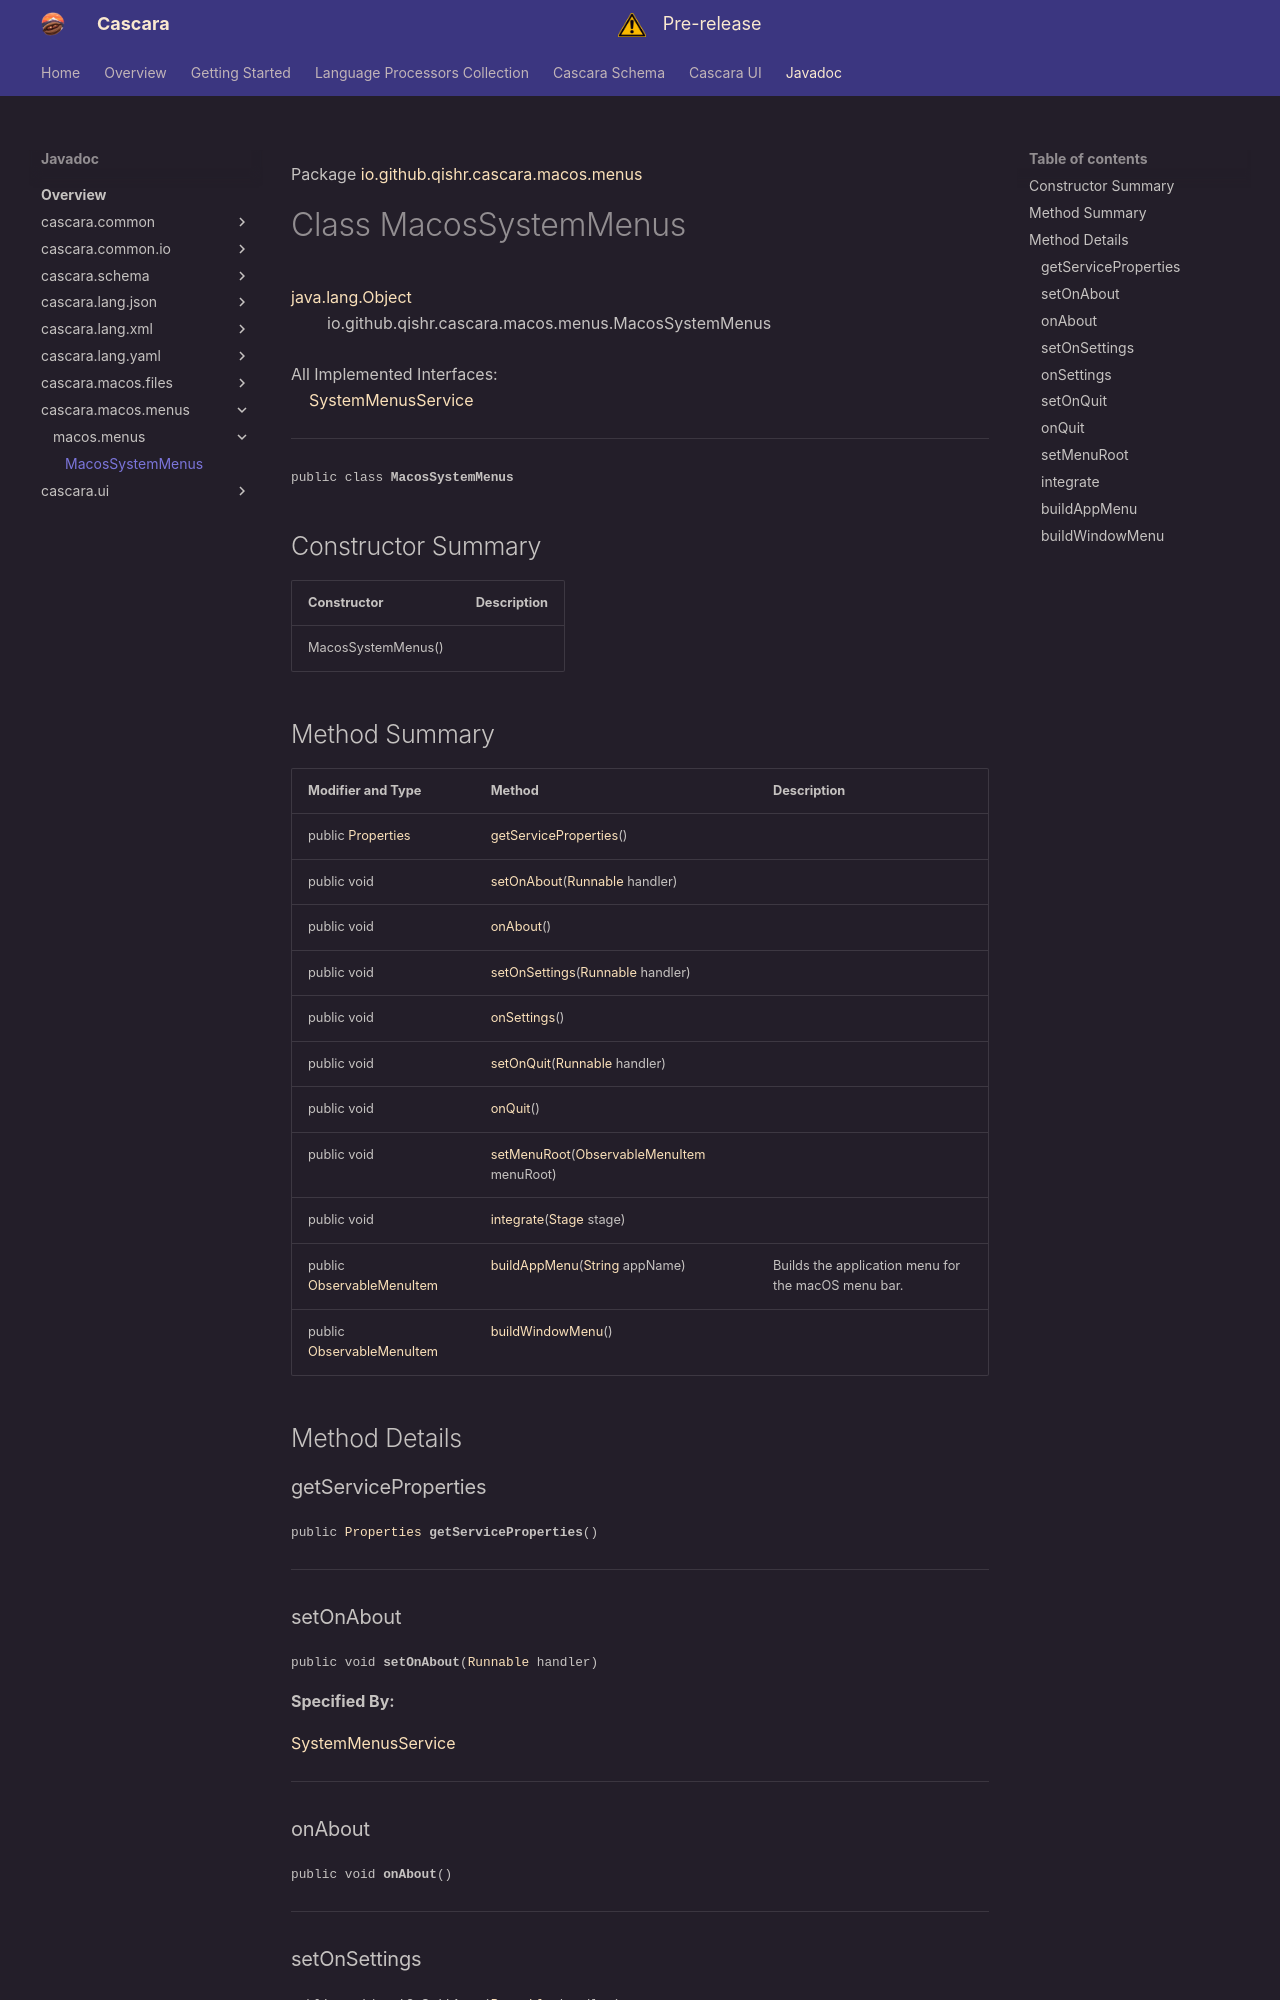

repository: qishr/qishr.github.io · page: javadoc/latest/cascara.macos.menus/io/github/qishr/cascara/macos/menus/MacosSystemMenus/index.html · generator: mkdocs

Package [io.github.qishr.cascara.macos.menus](index.md)

# Class MacosSystemMenus
[java.lang.Object](https://docs.oracle.com/en/java/javase/24/docs/api/java.base/java/lang/Object.html)<br/>
        io.github.qishr.cascara.macos.menus.MacosSystemMenus<br/>
<br/>
All Implemented Interfaces:<br/>
    [SystemMenusService](../../../../../../../cascara.ui/io/github/qishr/cascara/ui/menu/SystemMenusService.md)


----

<span style="font-family: monospace; font-size: 80%;">public class __MacosSystemMenus__</span>


## Constructor Summary

| Constructor        | Description |
|--------------------|-------------|
| MacosSystemMenus() |             |
